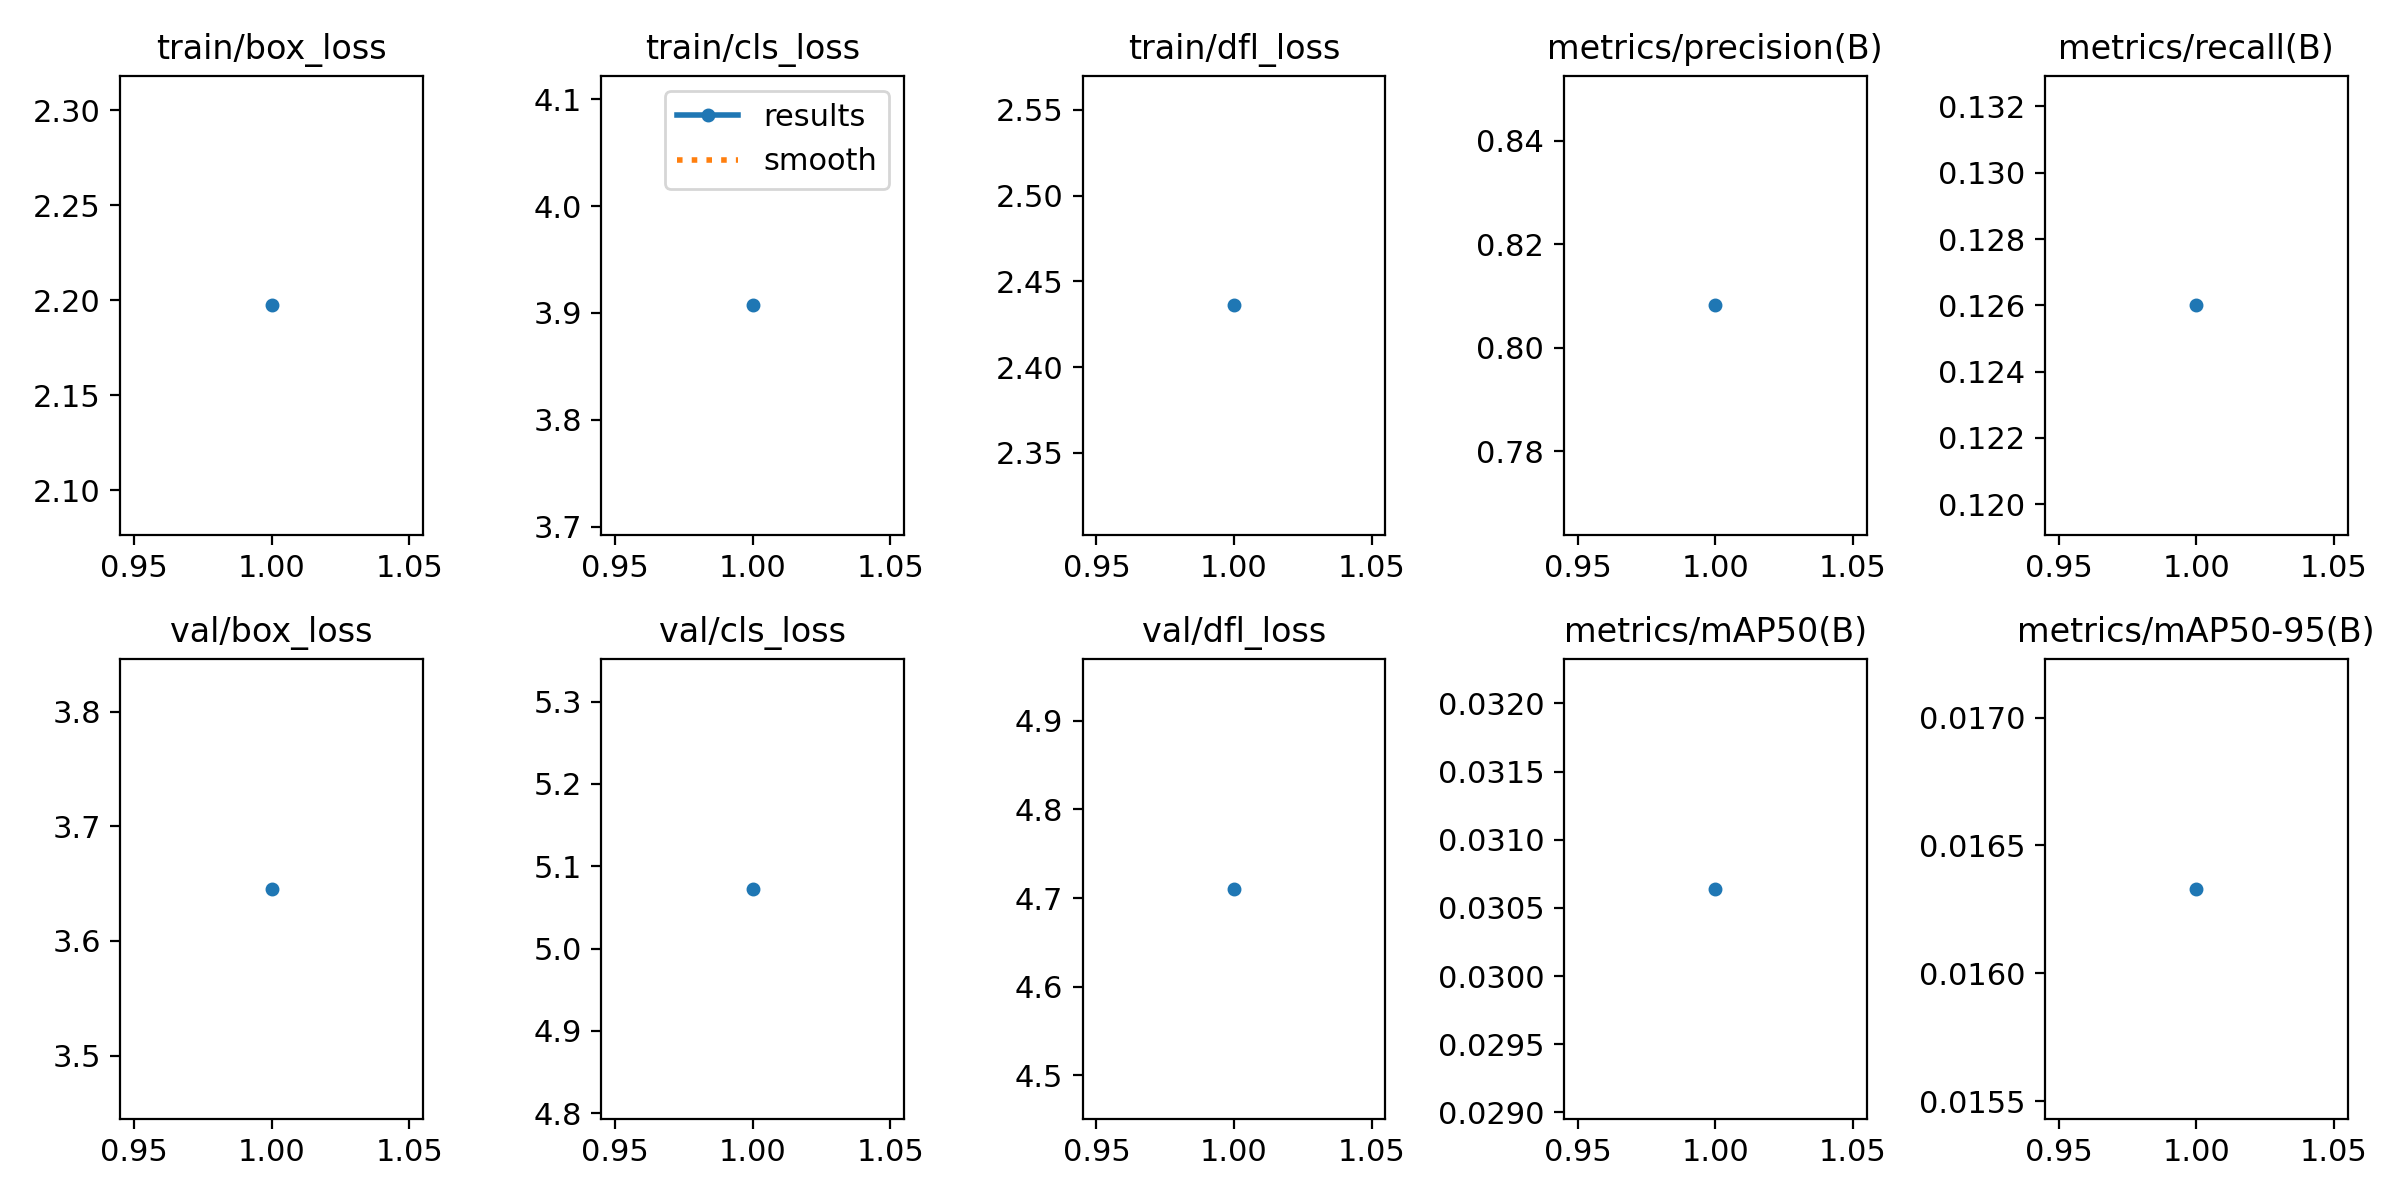

The table this chart was drawn from, first rows:
epoch, time, train/box_loss, train/cls_loss, train/dfl_loss, metrics/precision(B), metrics/recall(B), metrics/mAP50(B), metrics/mAP50-95(B), val/box_loss, val/cls_loss, val/dfl_loss, lr/pg0, lr/pg1, lr/pg2
1, 299.2, 2.197, 3.907, 2.436, 0.8082, 0.126, 0.03064, 0.01633, 3.645, 5.073, 4.71, 0.0002357, 0.0002357, 0.0002357
